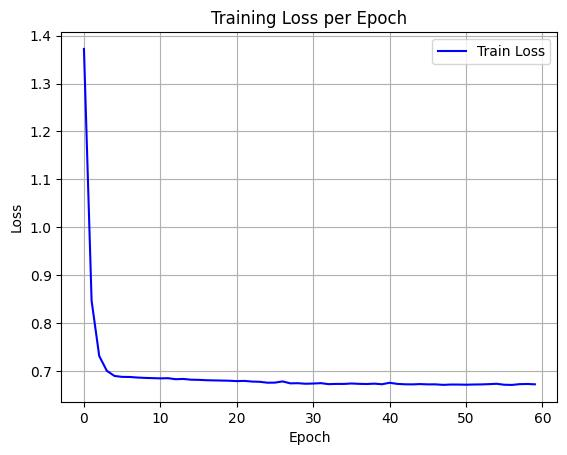

Data behind this chart, as committed beside it:
epoch, train_loss
0, 1.372
1, 0.8471
2, 0.7316
3, 0.7008
4, 0.6901
5, 0.6882
6, 0.688
7, 0.6868
8, 0.6861
9, 0.6856
10, 0.6851
11, 0.6855
12, 0.6833
13, 0.6839
14, 0.6824
15, 0.682
16, 0.6813
17, 0.6809
18, 0.6805
19, 0.6802
20, 0.6794
21, 0.6798
22, 0.6785
23, 0.678
24, 0.6761
25, 0.6762
26, 0.6788
27, 0.6747
28, 0.675
29, 0.6739
30, 0.6743
31, 0.6752
32, 0.6731
33, 0.6736
34, 0.6735
35, 0.6744
36, 0.6737
37, 0.6733
38, 0.6741
39, 0.6729
40, 0.6759
41, 0.6736
42, 0.6728
43, 0.6726
44, 0.6732
45, 0.6726
46, 0.6726
47, 0.6716
48, 0.6722
49, 0.6722
50, 0.6719
51, 0.6723
52, 0.6725
53, 0.6731
54, 0.6738
55, 0.6718
56, 0.6714
57, 0.673
58, 0.6734
59, 0.6727
